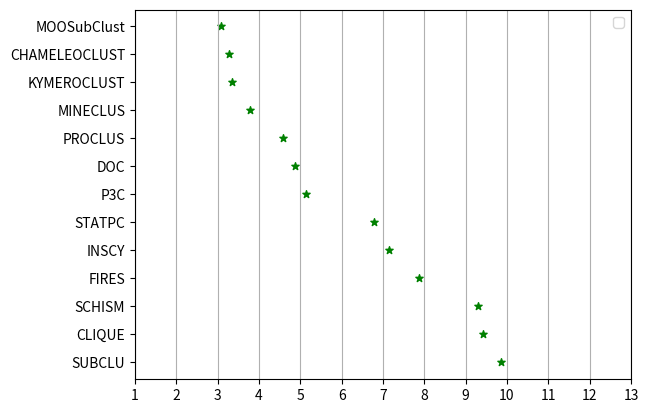

The matplotlib source for this figure:
import matplotlib.pyplot as plt
import numpy

xValues=[1,2,3,4,5,6,7,8,9,10,11,12,13]

y = [ "SUBCLU", "CLIQUE","SCHISM","FIRES","INSCY","STATPC","P3C", "DOC", "PROCLUS", "MINECLUS", "KYMEROCLUST", "CHAMELEOCLUST" , "MOOSubClust"]
x=[9.86, 9.42, 9.29, 7.86, 7.14, 6.78, 5.14, 4.86, 4.57, 3.79, 3.357, 3.28, 3.07]

fig = plt.figure()
ax = fig.gca()

#ax.set_xticks(numpy.arange(0, 1, 0.1))
ax.set_yticks(numpy.arange(0, 13, 1))
 
plt.scatter(x, y, color= "green", marker= "*", s=30) # plotting points as a scatter plot
#plt.scatter(x, y, label= "stars", color= "green", marker= "o", s=30)
 
#plt.xlabel('Average CE Rank',  fontweight='bold' ) # x-axis label
plt.xticks(xValues)
#plt.ylabel('y - axis') # y-axis label

#plt.title('My scatter plot!') # plot title
plt.legend() # showing legend
plt.grid(axis='x')
plt.show() # function to show the plot